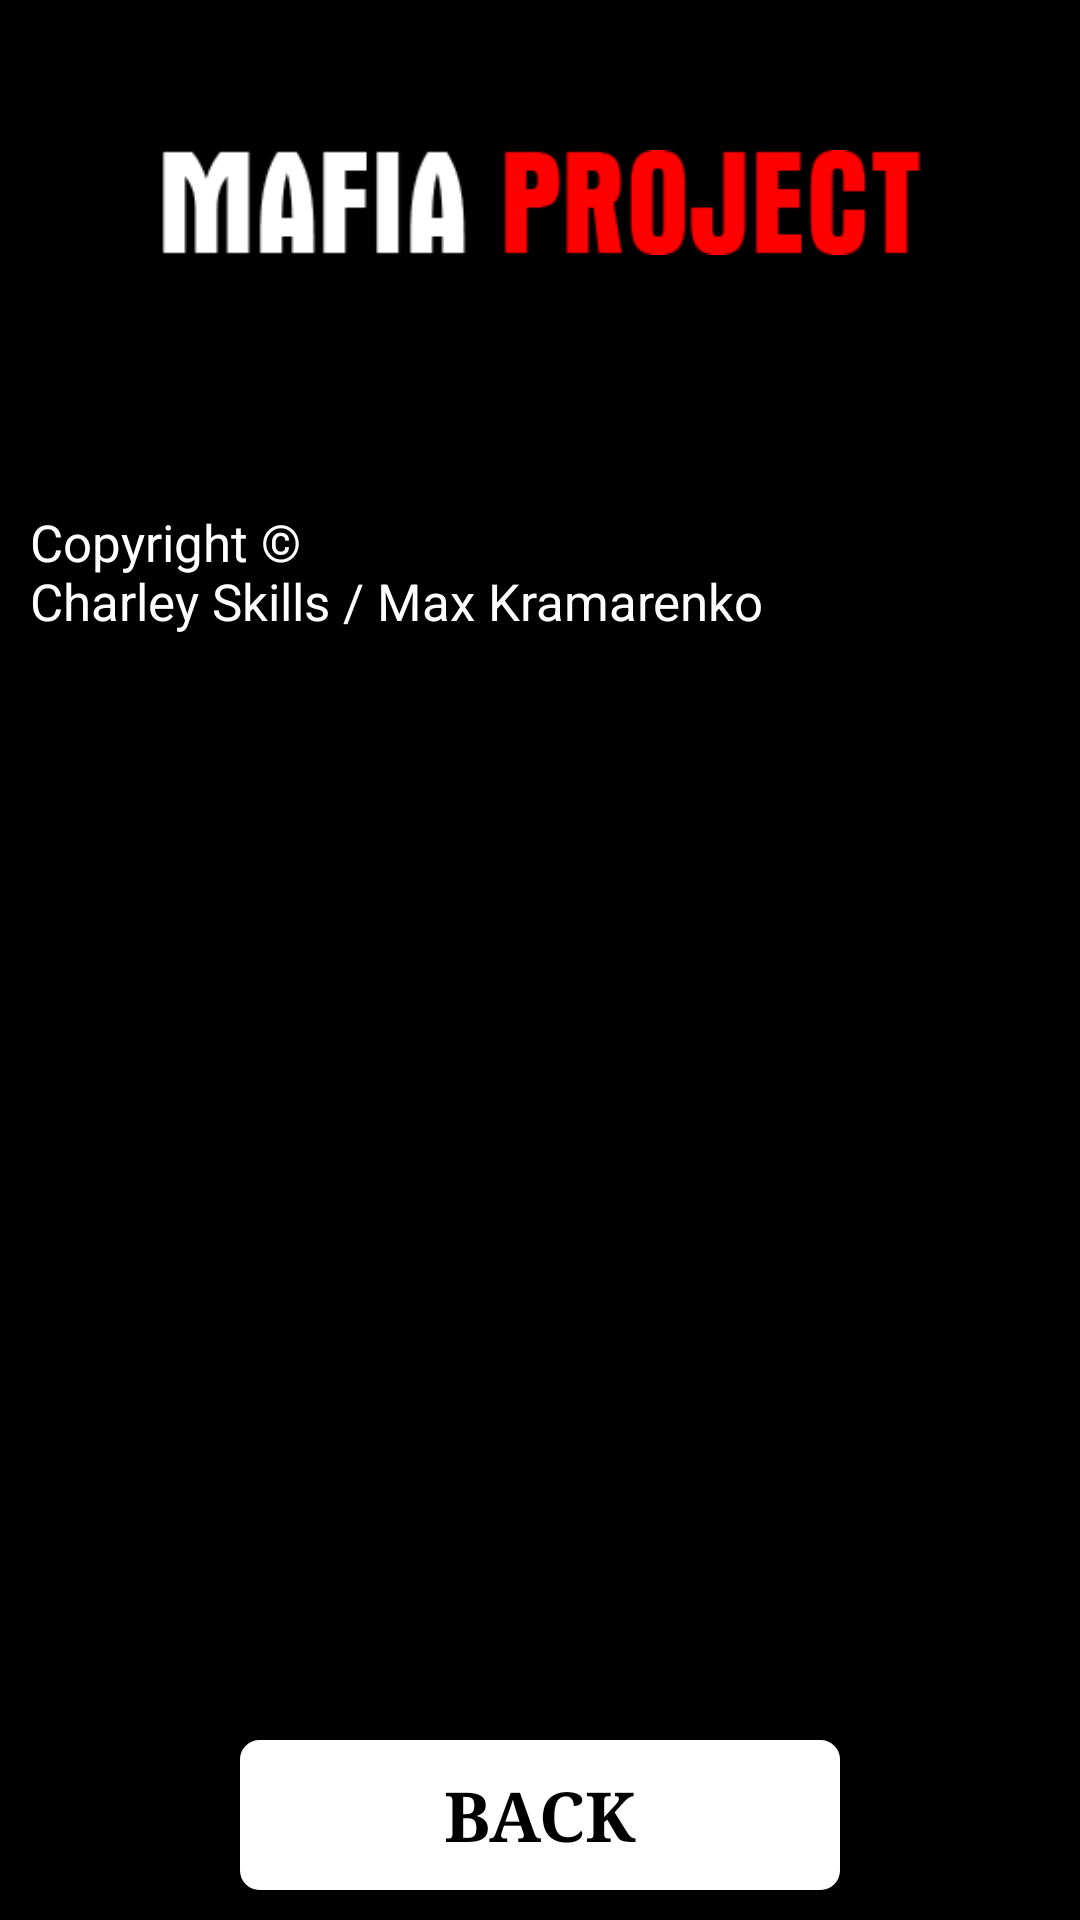

Layout XML and referenced resources for this Android screen:
<!-- AndroidManifest.xml: application theme AppTheme -->
<!-- res/layout/activity_about.xml -->
<LinearLayout xmlns:android="http://schemas.android.com/apk/res/android"
    android:layout_width="fill_parent"
    android:layout_height="fill_parent"
    android:background="#ff000000"
    android:orientation="vertical"
    android:weightSum="1">

    <ImageView
        android:id="@+id/image_mafiaproject"
        android:layout_width="255dp"
        android:layout_height="35dp"
        android:layout_marginTop="50dp"
        android:background="@drawable/pic_mafiaproject"
        android:layout_gravity="center_horizontal"
        />

    <LinearLayout
        android:layout_width="fill_parent"
        android:layout_height="wrap_content"
        android:layout_marginLeft="10dp"
        android:layout_marginRight="10dp"
        android:orientation="vertical"
        android:weightSum="1">

        <TextView
            android:id="@+id/text_versionapp"
            android:layout_width="wrap_content"
            android:layout_height="wrap_content"
            android:paddingTop="60dp"
            android:textAppearance="?android:attr/textAppearanceMedium"
            android:textSize="18sp"
            android:textStyle="bold" />

        <TextView
            android:id="@+id/text_builtapp"
            android:layout_width="wrap_content"
            android:layout_height="wrap_content"
            android:text="@string/launched"
            android:textAppearance="?android:attr/textAppearanceMedium"
            android:textSize="17sp"
            android:layout_gravity="left"
            android:textColor="#ffffff" />

    </LinearLayout>

    <FrameLayout
        android:layout_width="fill_parent"
        android:layout_height="0dp"
        android:layout_weight="1">

        <TextView
            android:id="@+id/textView"
            android:layout_width="wrap_content"
            android:layout_height="wrap_content"
            android:layout_gravity="bottom|center_horizontal"
            android:layout_marginBottom="80dp"
            android:gravity="center"
            android:text="@string/support"
            android:textAppearance="?android:attr/textAppearanceLarge"
            android:textIsSelectable="false"
            android:textSize="17sp"
            android:visibility="invisible" />

        <FrameLayout
            android:layout_width="fill_parent"
            android:layout_height="70dp"
            android:layout_gravity="bottom">

            <TextView
                android:id="@+id/button_back"
                android:layout_width="200dp"
                android:layout_height="50dp"
                android:layout_gravity="center"
                android:background="@drawable/default_button"
                android:clickable="true"
                android:gravity="center"
                android:text="@string/back"
                android:textColor="@android:color/background_dark"
                android:textSize="23sp"
                android:textStyle="bold"
                android:typeface="serif" />
        </FrameLayout>

    </FrameLayout>

</LinearLayout>
<!-- resources referenced by this layout -->
<resources>
  <!-- drawable default_button (drawable) -->
  <?xml version="1.0" encoding="utf-8"?>
  <selector xmlns:android="http://schemas.android.com/apk/res/android">
      <item android:state_pressed="true" android:drawable="@drawable/default_button_shape_pressed" />
      <item android:drawable="@drawable/default_button_shape" />
  </selector>
  <!-- drawable pic_mafiaproject: png bitmap (drawable, 2315 bytes) -->
  <string name="back">BACK</string>
  <string name="launched">Copyright ©\nCharley Skills / Max Kramarenko</string>
  <string name="support">with the support\nBetonka Inc. &amp; Nikonofune</string>
  <style name="AppTheme" parent="@android:style/Theme.Holo.NoActionBar">
      </style>
  <!-- drawable default_button_shape_pressed (drawable) -->
  <?xml version="1.0" encoding="utf-8"?>
  <shape
      xmlns:android="http://schemas.android.com/apk/res/android"
      android:shape="rectangle" >
      <corners
          android:radius="5dp" />
      <solid
          android:color="@color/Red" />
  
  </shape>
  <!-- drawable default_button_shape (drawable) -->
  <?xml version="1.0" encoding="utf-8"?>
  <shape
      xmlns:android="http://schemas.android.com/apk/res/android"
      android:shape="rectangle" >
      <corners
          android:radius="5dp" />
      <solid
          android:color="@android:color/white" />
      <stroke
          android:width="3dp"
          android:color="@android:color/white"
          />
  </shape>
  <color name="Red">#ff0000</color>
</resources>
